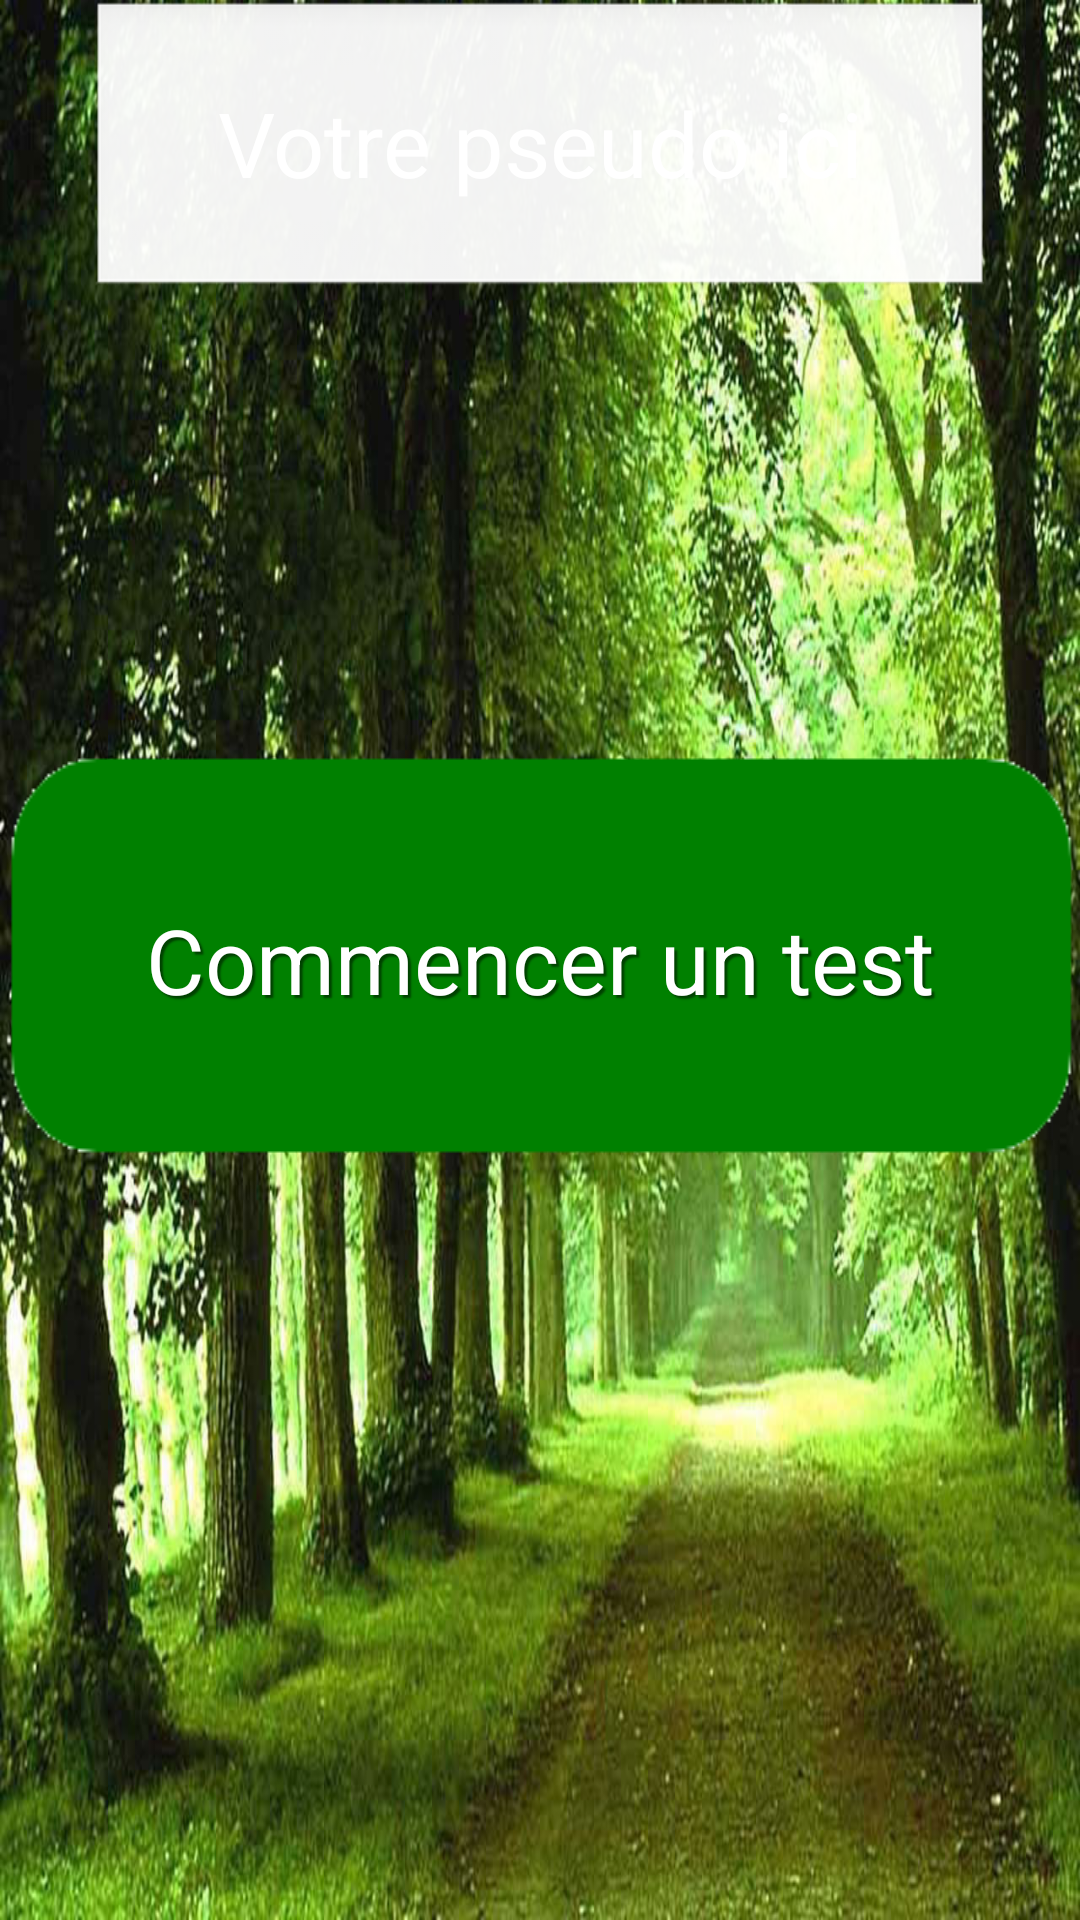

Android layout source for this screen:
<!-- AndroidManifest.xml: application theme AppTheme -->
<!-- res/layout/activity_main.xml -->
<RelativeLayout xmlns:android="http://schemas.android.com/apk/res/android"
    xmlns:tools="http://schemas.android.com/tools"
    android:layout_width="match_parent"
    android:layout_height="match_parent"
    android:paddingBottom="@dimen/activity_vertical_margin"
    android:paddingLeft="@dimen/activity_horizontal_margin"
    android:paddingRight="@dimen/activity_horizontal_margin"
    android:paddingTop="@dimen/activity_vertical_margin"
    android:background="@drawable/foret"
    tools:context=".MainActivity"
    android:id="@+id/relativeLayoutMain" >
    
    <EditText
        android:id="@+id/editTextName"
        android:layout_width="300sp"
        android:layout_height="100sp"
        android:layout_centerHorizontal="true"
        android:ems="30"
        android:gravity="center"
        android:hint="@string/edit_text_name"
        android:inputType="text"
        android:textColor="@color/white"
        android:textColorHint="@color/white"
        android:textSize="30sp" />
    
    <Button
        android:id="@+id/buttonStartTest"
        android:layout_width="wrap_content"
        android:layout_height="wrap_content"
        android:layout_centerHorizontal="true"
        android:layout_centerVertical="true"
        android:gravity="center"
        android:background="@drawable/custom_start_button"
        android:text="@string/start_test"
        android:textSize="30sp"
        android:textColor="@color/white"
        android:shadowColor="@color/text_shadow"
        android:shadowDx="3"
        android:shadowDy="3"
        android:shadowRadius="1" />

</RelativeLayout>
<!-- resources referenced by this layout -->
<resources>
  <color name="text_shadow">#7F000000</color>
  <color name="white">#FFFFFF</color>
  <!-- drawable custom_start_button (drawable) -->
  <?xml version="1.0" encoding="utf-8"?>
  <selector xmlns:android="http://schemas.android.com/apk/res/android" >
      
      <item 
          android:state_pressed="true"
          android:drawable="@drawable/start_button_highlighted"></item>
      <item 
          android:drawable="@drawable/start_button_normal"></item>
      
  
  </selector>
  <!-- drawable foret: jpg bitmap (drawable-hdpi, 259842 bytes) -->
  <string name="edit_text_name">Votre pseudo ici</string>
  <string name="start_test">Commencer un test</string>
  <style name="AppTheme" parent="AppBaseTheme">
          
          <item name="android:windowNoTitle">false</item>
      </style>
  <!-- drawable start_button_highlighted: png bitmap (drawable, 1404 bytes) -->
  <!-- drawable start_button_normal: png bitmap (drawable, 1555 bytes) -->
  <style name="AppBaseTheme" parent="android:Theme.Light">
          
      </style>
</resources>
